The GitHub repository NandoG1/deep-learning-project contains a labelled image folder "proc" with 38 categories: apple apple scab, apple black rot, apple cedar apple rust, apple healthy, blueberry healthy, cherry including sour powdery mildew, cherry including sour healthy, corn (maize) cercospora leaf spot gray leaf spot, corn common rust, corn northern leaf blight, corn healthy, grape black rot, grape esca black measles, grape leaf blight (isariopsis leaf spot), grape healthy, orange huanglongbing citrus greening, peach bacterial spot, peach healthy, bell pepper bacterial spot, bell pepper healthy, potato early blight, potato late blight, potato healthy, raspberry healthy, soybean healthy, squash powdery mildew, strawberry leaf scorch, strawberry healthy, tomato bacterial spot, tomato early blight, tomato late blight, tomato leaf mold, tomato septoria leaf spot, tomato spider mites two spotted spider mite, tomato target spot, tomato yellow leaf curl virus, tomato mosaic virus, tomato healthy. Examples follow, each with its label.

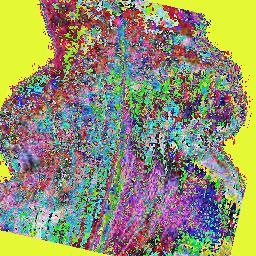
Label: corn common rust

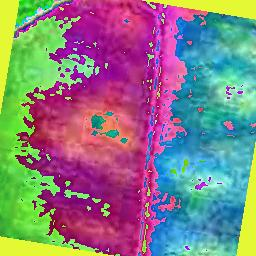
Label: orange huanglongbing citrus greening

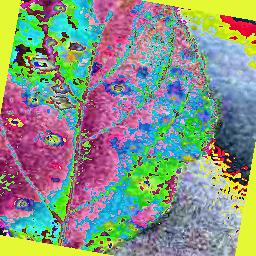
Label: apple cedar apple rust

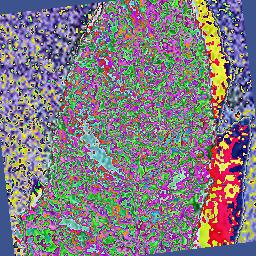
Label: tomato spider mites two spotted spider mite

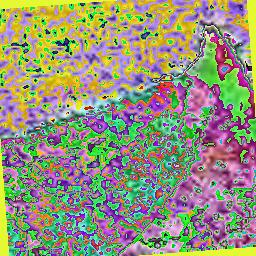
Label: potato healthy

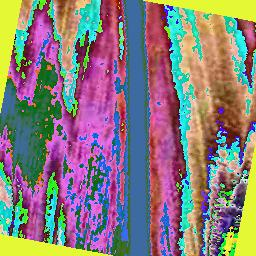
Label: corn healthy
